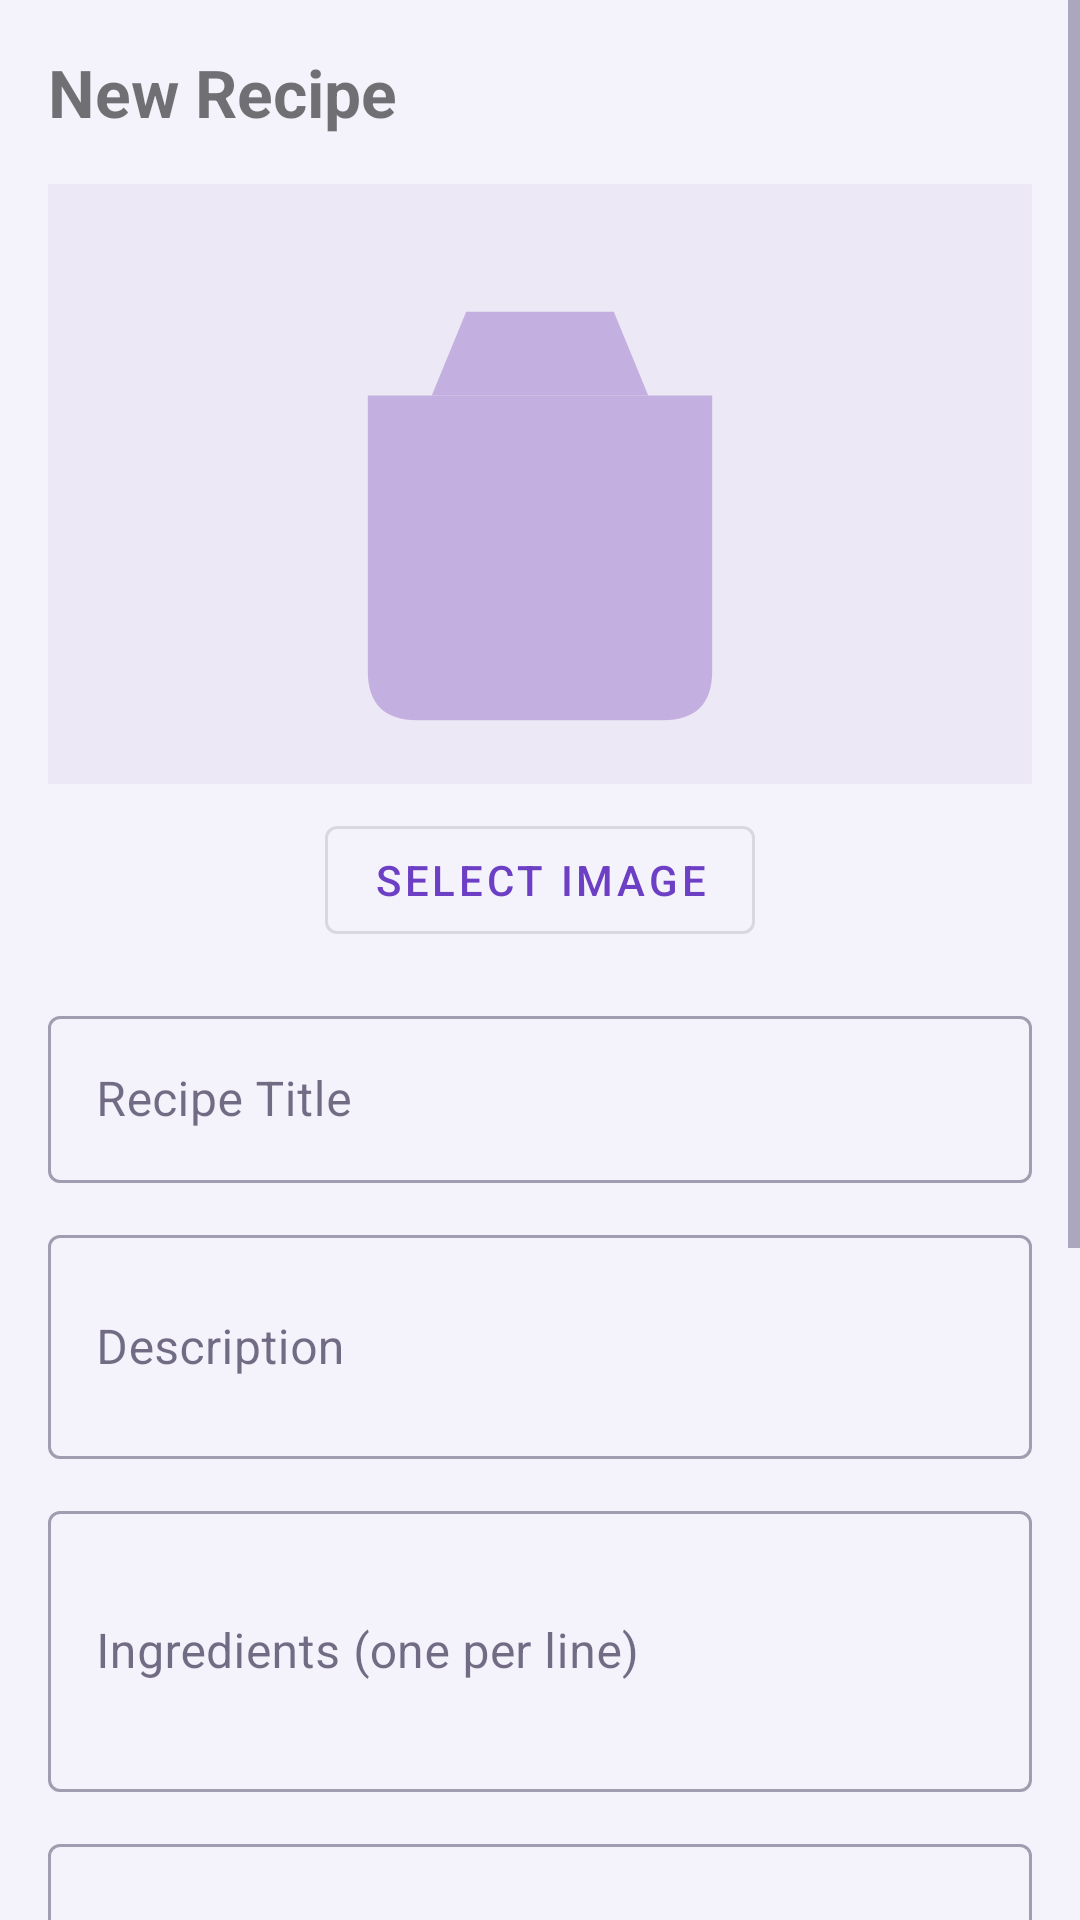

Write the Android layout XML for this screen, with the resource values it uses.
<!-- AndroidManifest.xml: application theme Theme.CookShare -->
<!-- res/layout/fragment_edit_recipe.xml -->
<?xml version="1.0" encoding="utf-8"?>
<ScrollView
    xmlns:android="http://schemas.android.com/apk/res/android"
    xmlns:app="http://schemas.android.com/apk/res-auto"
    android:layout_width="match_parent"
    android:layout_height="match_parent"
    android:fillViewport="true">

    <androidx.constraintlayout.widget.ConstraintLayout
        android:layout_width="match_parent"
        android:layout_height="wrap_content"
        android:padding="16dp">

        <TextView
            android:id="@+id/tvScreenTitle"
            android:layout_width="0dp"
            android:layout_height="wrap_content"
            android:text="New Recipe"
            android:textSize="22sp"
            android:textStyle="bold"
            app:layout_constraintTop_toTopOf="parent"
            app:layout_constraintStart_toStartOf="parent"
            app:layout_constraintEnd_toEndOf="parent" />

        <ImageView
            android:id="@+id/ivRecipeImage"
            android:layout_width="0dp"
            android:layout_height="200dp"
            android:scaleType="centerCrop"
            android:src="@drawable/placeholder_recipe"
            android:contentDescription="Recipe image"
            android:layout_marginTop="16dp"
            app:layout_constraintTop_toBottomOf="@id/tvScreenTitle"
            app:layout_constraintStart_toStartOf="parent"
            app:layout_constraintEnd_toEndOf="parent" />

        <com.google.android.material.button.MaterialButton
            android:id="@+id/btnSelectImage"
            style="@style/Widget.MaterialComponents.Button.OutlinedButton"
            android:layout_width="wrap_content"
            android:layout_height="wrap_content"
            android:text="Select Image"
            android:layout_marginTop="8dp"
            app:layout_constraintTop_toBottomOf="@id/ivRecipeImage"
            app:layout_constraintStart_toStartOf="parent"
            app:layout_constraintEnd_toEndOf="parent" />

        <com.google.android.material.textfield.TextInputLayout
            android:id="@+id/tilTitle"
            style="@style/Widget.MaterialComponents.TextInputLayout.OutlinedBox"
            android:layout_width="0dp"
            android:layout_height="wrap_content"
            android:hint="Recipe Title"
            android:layout_marginTop="16dp"
            app:layout_constraintTop_toBottomOf="@id/btnSelectImage"
            app:layout_constraintStart_toStartOf="parent"
            app:layout_constraintEnd_toEndOf="parent">
            <com.google.android.material.textfield.TextInputEditText
                android:id="@+id/etTitle"
                android:layout_width="match_parent"
                android:layout_height="wrap_content" />
        </com.google.android.material.textfield.TextInputLayout>

        <com.google.android.material.textfield.TextInputLayout
            android:id="@+id/tilDescription"
            style="@style/Widget.MaterialComponents.TextInputLayout.OutlinedBox"
            android:layout_width="0dp"
            android:layout_height="wrap_content"
            android:hint="Description"
            android:layout_marginTop="12dp"
            app:layout_constraintTop_toBottomOf="@id/tilTitle"
            app:layout_constraintStart_toStartOf="parent"
            app:layout_constraintEnd_toEndOf="parent">
            <com.google.android.material.textfield.TextInputEditText
                android:id="@+id/etDescription"
                android:layout_width="match_parent"
                android:layout_height="wrap_content"
                android:minLines="2"
                android:inputType="textMultiLine" />
        </com.google.android.material.textfield.TextInputLayout>

        <com.google.android.material.textfield.TextInputLayout
            android:id="@+id/tilIngredients"
            style="@style/Widget.MaterialComponents.TextInputLayout.OutlinedBox"
            android:layout_width="0dp"
            android:layout_height="wrap_content"
            android:hint="Ingredients (one per line)"
            android:layout_marginTop="12dp"
            app:layout_constraintTop_toBottomOf="@id/tilDescription"
            app:layout_constraintStart_toStartOf="parent"
            app:layout_constraintEnd_toEndOf="parent">
            <com.google.android.material.textfield.TextInputEditText
                android:id="@+id/etIngredients"
                android:layout_width="match_parent"
                android:layout_height="wrap_content"
                android:minLines="3"
                android:inputType="textMultiLine" />
        </com.google.android.material.textfield.TextInputLayout>

        <com.google.android.material.textfield.TextInputLayout
            android:id="@+id/tilInstructions"
            style="@style/Widget.MaterialComponents.TextInputLayout.OutlinedBox"
            android:layout_width="0dp"
            android:layout_height="wrap_content"
            android:hint="Instructions"
            android:layout_marginTop="12dp"
            app:layout_constraintTop_toBottomOf="@id/tilIngredients"
            app:layout_constraintStart_toStartOf="parent"
            app:layout_constraintEnd_toEndOf="parent">
            <com.google.android.material.textfield.TextInputEditText
                android:id="@+id/etInstructions"
                android:layout_width="match_parent"
                android:layout_height="wrap_content"
                android:minLines="3"
                android:inputType="textMultiLine" />
        </com.google.android.material.textfield.TextInputLayout>

        <TextView
            android:id="@+id/tvCategoryLabel"
            android:layout_width="wrap_content"
            android:layout_height="wrap_content"
            android:text="Category"
            android:textSize="14sp"
            android:layout_marginTop="16dp"
            app:layout_constraintTop_toBottomOf="@id/tilInstructions"
            app:layout_constraintStart_toStartOf="parent" />

        <Spinner
            android:id="@+id/spinnerCategory"
            android:layout_width="0dp"
            android:layout_height="48dp"
            android:layout_marginTop="4dp"
            android:background="@android:drawable/btn_dropdown"
            app:layout_constraintTop_toBottomOf="@id/tvCategoryLabel"
            app:layout_constraintStart_toStartOf="parent"
            app:layout_constraintEnd_toEndOf="parent" />

        <com.google.android.material.textfield.TextInputLayout
            android:id="@+id/tilCookingTime"
            style="@style/Widget.MaterialComponents.TextInputLayout.OutlinedBox"
            android:layout_width="0dp"
            android:layout_height="wrap_content"
            android:hint="Cooking Time (minutes)"
            android:layout_marginTop="12dp"
            app:layout_constraintTop_toBottomOf="@id/spinnerCategory"
            app:layout_constraintStart_toStartOf="parent"
            app:layout_constraintEnd_toEndOf="parent">
            <com.google.android.material.textfield.TextInputEditText
                android:id="@+id/etCookingTime"
                android:layout_width="match_parent"
                android:layout_height="wrap_content"
                android:inputType="number" />
        </com.google.android.material.textfield.TextInputLayout>

        <ProgressBar
            android:id="@+id/progressBar"
            android:layout_width="wrap_content"
            android:layout_height="wrap_content"
            android:visibility="gone"
            android:layout_marginTop="16dp"
            app:layout_constraintTop_toBottomOf="@id/tilCookingTime"
            app:layout_constraintStart_toStartOf="parent"
            app:layout_constraintEnd_toEndOf="parent" />

        <LinearLayout
            android:layout_width="0dp"
            android:layout_height="wrap_content"
            android:orientation="horizontal"
            android:gravity="center"
            android:layout_marginTop="20dp"
            android:layout_marginBottom="32dp"
            app:layout_constraintTop_toBottomOf="@id/progressBar"
            app:layout_constraintStart_toStartOf="parent"
            app:layout_constraintEnd_toEndOf="parent"
            app:layout_constraintBottom_toBottomOf="parent">

            <com.google.android.material.button.MaterialButton
                android:id="@+id/btnCancel"
                style="@style/Widget.MaterialComponents.Button.OutlinedButton"
                android:layout_width="wrap_content"
                android:layout_height="wrap_content"
                android:text="Cancel"
                android:layout_marginEnd="12dp" />

            <com.google.android.material.button.MaterialButton
                android:id="@+id/btnSave"
                android:layout_width="wrap_content"
                android:layout_height="wrap_content"
                android:text="Save Recipe" />
        </LinearLayout>

    </androidx.constraintlayout.widget.ConstraintLayout>
</ScrollView>
<!-- resources referenced by this layout -->
<resources>
  <!-- drawable placeholder_recipe (drawable) -->
  <?xml version="1.0" encoding="utf-8"?>
  <vector xmlns:android="http://schemas.android.com/apk/res/android"
      android:width="200dp"
      android:height="200dp"
      android:viewportWidth="200"
      android:viewportHeight="200">
      <path android:fillColor="#EDE8F5" android:pathData="M0,0h200v200h-200z" />
      <path android:fillColor="#C4B0E0"
          android:pathData="M85,65 L115,65 L122,82 L78,82 Z" />
      <path android:fillColor="#C4B0E0"
          android:pathData="M65,82 L135,82 L135,138 Q135,148 125,148 L75,148 Q65,148 65,138 Z" />
  </vector>
  <style name="Theme.CookShare" parent="Theme.MaterialComponents.Light.NoActionBar">
          <item name="colorPrimary">@color/primary</item>
          <item name="colorPrimaryVariant">@color/primary_dark</item>
          <item name="colorSecondary">@color/accent</item>
          <item name="colorOnPrimary">@color/white</item>
          <item name="colorSurface">@color/surface</item>
          <item name="colorOnSurface">@color/text_primary</item>
          <item name="colorError">@color/error</item>
          <item name="colorOnError">@color/white</item>
          <item name="android:statusBarColor">@color/background</item>
          <item name="android:windowLightStatusBar">true</item>
          <item name="android:navigationBarColor">@color/background</item>
          <item name="android:windowBackground">@color/background</item>
          <item name="android:textColorPrimary">@color/text_primary</item>
          <item name="android:textColorSecondary">@color/text_secondary</item>
          <item name="colorBackgroundFloating">@color/surface</item>
          <item name="materialAlertDialogTheme">@style/ThemeOverlay.CookShare.Dialog</item>
      </style>
  <color name="primary">#6C3FC5</color>
  <color name="primary_dark">#3D1F8C</color>
  <color name="accent">#E040A0</color>
  <color name="white">#FFFFFF</color>
  <color name="surface">#FFFFFF</color>
  <color name="text_primary">#1A1035</color>
  <color name="error">#E53935</color>
  <color name="background">#F4F2FA</color>
  <color name="text_secondary">#6B618A</color>
  <style name="ThemeOverlay.CookShare.Dialog" parent="ThemeOverlay.MaterialComponents.MaterialAlertDialog">
          <item name="colorSurface">@color/surface</item>
          <item name="colorOnSurface">@color/text_primary</item>
      </style>
</resources>
